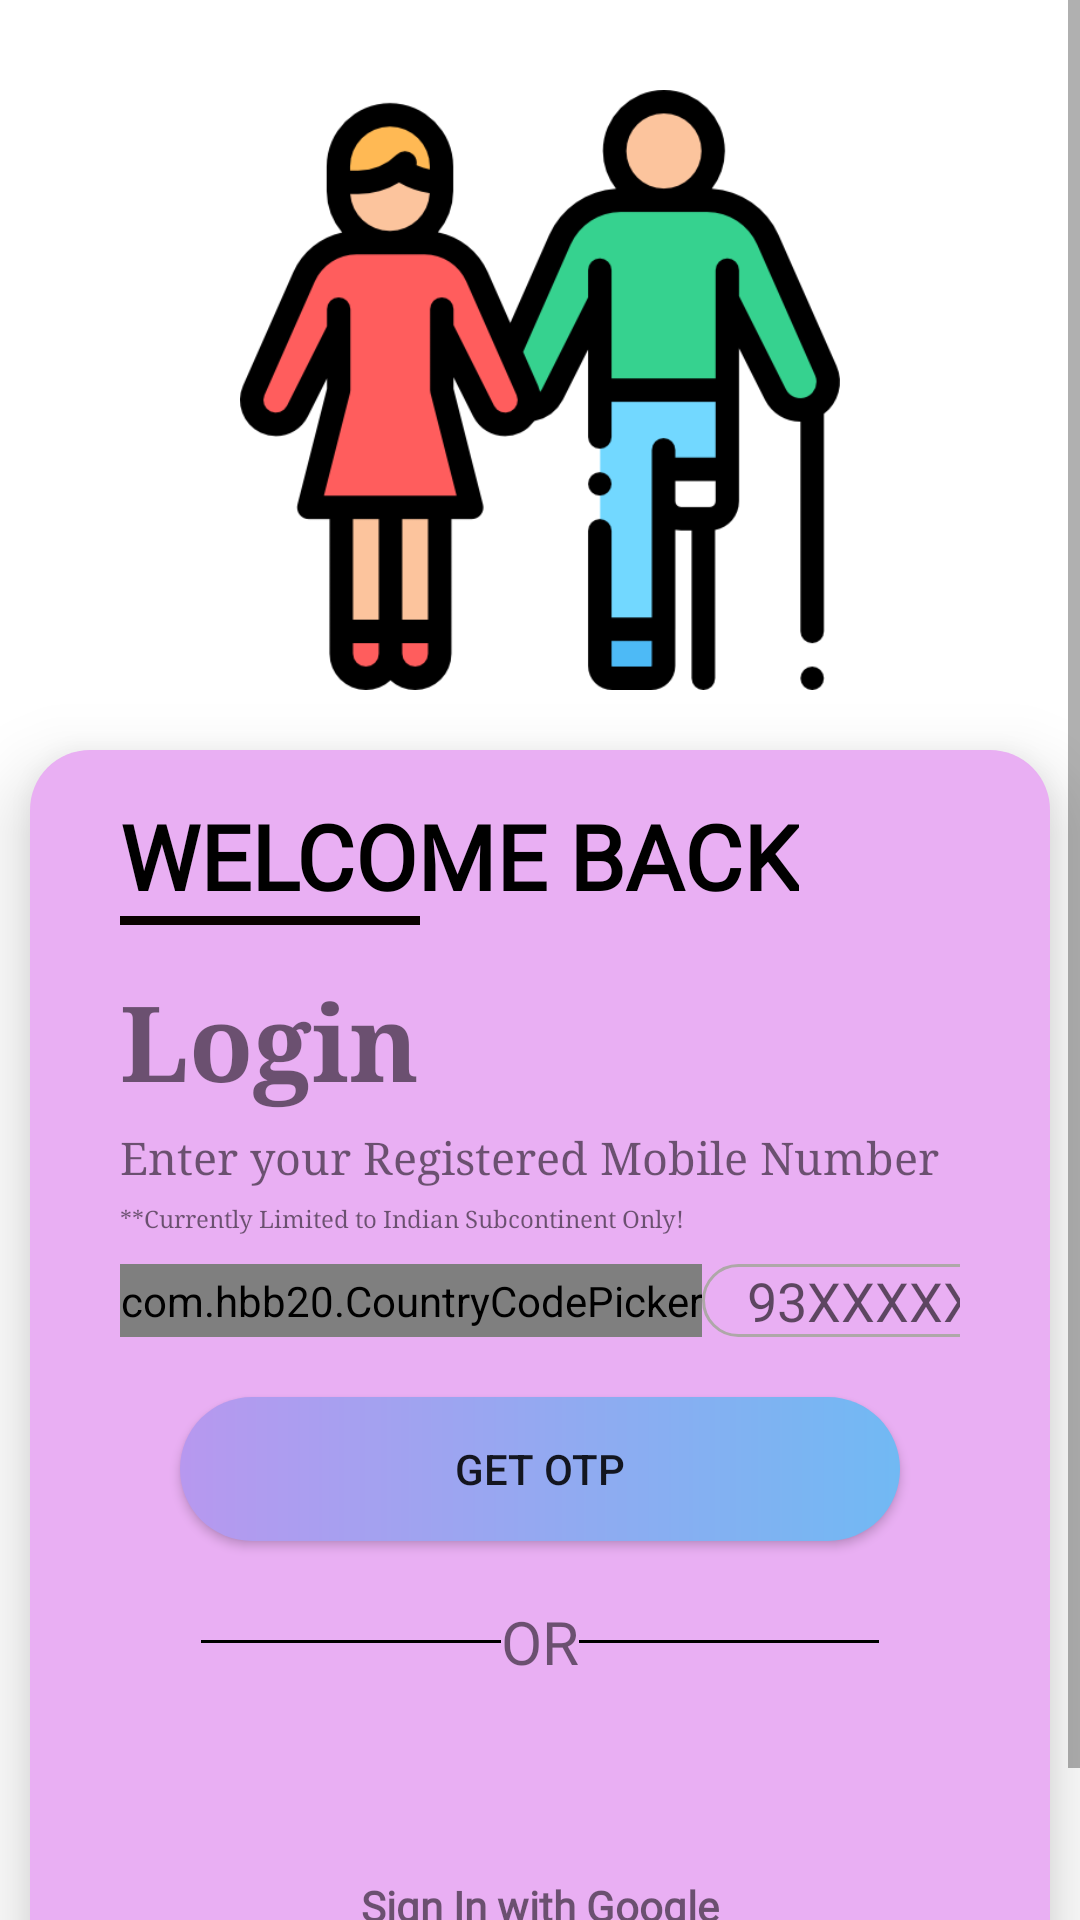

Produce the Android XML layout that renders to this screen, including the resource entries it uses.
<!-- AndroidManifest.xml: application theme Theme.HelpU -->
<!-- res/layout/activity_login.xml -->
<?xml version="1.0" encoding="utf-8"?>
<LinearLayout xmlns:android="http://schemas.android.com/apk/res/android"
    xmlns:app="http://schemas.android.com/apk/res-auto"
    xmlns:tools="http://schemas.android.com/tools"
    android:layout_width="match_parent"
    android:layout_height="match_parent"
    tools:context=".LoginActivity"
    android:orientation="vertical">

    <ScrollView
        android:layout_width="match_parent"
        android:layout_height="match_parent">
     <LinearLayout
    android:layout_width="match_parent"
    android:layout_height="match_parent"
    android:orientation="vertical">
    <ImageView
        android:layout_width="200dp"
        android:layout_height="200dp"
        android:layout_marginTop="30dp"
        android:src="@drawable/couple"
        android:layout_gravity="center"/>

         <LinearLayout
             android:layout_width="match_parent"
             android:layout_height="match_parent"
             android:layout_marginStart="10dp"
             android:layout_marginTop="20dp"
             android:layout_marginEnd="10dp"
             android:background="@drawable/login_background"
             android:elevation="15dp"
             android:orientation="vertical"
             app:cardCornerRadius="25dp">

             <LinearLayout
                 android:layout_width="match_parent"
                 android:layout_height="match_parent"
                 android:layout_marginTop="15dp"
                 android:orientation="vertical">

                 <TextView
                     android:layout_width="wrap_content"
                     android:layout_height="wrap_content"
                     android:fontFamily="@font/poppins"
                     android:text="WELCOME BACK"
                     android:textColor="@color/black"
                     android:textSize="30sp"
                     android:textStyle="bold" />

                 <View
                     android:id="@+id/view"
                     android:layout_width="100dp"
                     android:layout_height="3dp"
                     android:background="#0B0000" />
             </LinearLayout>

             <LinearLayout
                 android:layout_width="match_parent"
                 android:layout_height="match_parent"
                 android:layout_marginTop="15dp"
                 android:orientation="vertical">

                 <TextView
                     android:layout_width="wrap_content"
                     android:layout_height="wrap_content"
                     android:fontFamily="serif"
                     android:text="Login"
                     android:textSize="35dp"
                     android:textStyle="bold" />

                 <TextView
                     android:layout_width="wrap_content"
                     android:layout_height="wrap_content"
                     android:layout_marginTop="5dp"
                     android:fontFamily="serif"
                     android:text="Enter your Registered Mobile Number"
                     android:textSize="15sp" />

                 <TextView
                     android:layout_width="wrap_content"
                     android:layout_height="wrap_content"
                     android:layout_marginTop="5dp"
                     android:fontFamily="serif"
                     android:text="**Currently Limited to Indian Subcontinent Only!"
                     android:textSize="8sp" />

                 <LinearLayout
                     android:layout_width="match_parent"
                     android:layout_height="match_parent"
                     android:layout_marginTop="10dp"
                     android:orientation="horizontal">

                     <com.hbb20.CountryCodePicker
                         android:layout_width="wrap_content"
                         android:layout_height="match_parent"
                         android:background="@drawable/otp_block"
                         app:ccp_flagBorderColor="@color/black"
                         app:ccp_showNameCode="false"
                         app:ccp_showPhoneCode="true" />


                     <EditText
                         android:id="@+id/mobileNumber"
                         android:layout_width="210dp"
                         android:layout_height="match_parent"
                         android:background="@drawable/otp_block"
                         android:hint="93XXXXXX91"
                         android:inputType="number"
                         android:maxLength="10"
                         android:paddingLeft="15dp" />

                 </LinearLayout>

                 <FrameLayout
                     android:layout_width="match_parent"
                     android:layout_height="match_parent">

                     <Button
                         android:id="@+id/GetOtpBtn"
                         android:layout_width="match_parent"
                         android:layout_height="wrap_content"
                         android:layout_margin="20dp"
                         android:background="@drawable/circular_background"
                         android:text="Get OTP" />

                     <ProgressBar
                         android:id="@+id/mobileProgressBar"
                         android:layout_width="wrap_content"
                         android:layout_height="wrap_content"
                         android:layout_gravity="center"
                         android:visibility="invisible" />

                 </FrameLayout>

             </LinearLayout>


             <LinearLayout
                 android:layout_width="wrap_content"
                 android:layout_height="match_parent"
                 android:layout_gravity="center"
                 android:orientation="horizontal">

                 <View
                     android:layout_width="100dp"
                     android:layout_height="1dp"
                     android:layout_marginTop="13dp"
                     android:background="@color/black" />

                 <TextView
                     android:layout_width="wrap_content"
                     android:layout_height="wrap_content"
                     android:fontFamily="@font/poppins"
                     android:text="OR"
                     android:textSize="20dp" />

                 <View
                     android:layout_width="100dp"
                     android:layout_height="1dp"
                     android:layout_marginTop="13dp"
                     android:background="@color/black" />

             </LinearLayout>

             <LinearLayout
                 android:id="@+id/gSignIn"
                 android:layout_width="wrap_content"
                 android:layout_height="match_parent"
                 android:layout_gravity="center"
                 android:orientation="vertical">

                 <Button
                     android:id="@+id/googleSignInBtn"
                     android:layout_width="50dp"
                     android:layout_height="50dp"
                     android:layout_gravity="center"
                     android:layout_marginTop="10dp"
                     android:background="@drawable/google" />

                 <TextView
                     android:layout_width="wrap_content"
                     android:layout_height="wrap_content"
                     android:layout_gravity="center"
                     android:layout_marginTop="5dp"
                     android:fontFamily="@font/poppins"
                     android:text="Sign In with Google"
                     android:textStyle="bold" />

             </LinearLayout>

             <LinearLayout
                 android:layout_width="wrap_content"
                 android:layout_height="match_parent"
                 android:layout_gravity="center"
                 android:layout_marginVertical="15dp"
                 android:orientation="horizontal">

                 <TextView
                     android:layout_width="wrap_content"
                     android:layout_height="wrap_content"
                     android:layout_gravity="center"
                     android:fontFamily="@font/poppins"
                     android:text="Don't have an account?"
                     android:textSize="15sp" />


                 <TextView
                     android:id="@+id/SignUpTv"
                     android:layout_width="wrap_content"
                     android:layout_height="match_parent"
                     android:layout_gravity="center"
                     android:text=" Sign Up Here"
                     android:textColor="#0F0C13"
                     android:textSize="15sp" />


             </LinearLayout>


         </LinearLayout>


     </LinearLayout>

    </ScrollView>

</LinearLayout>
<!-- resources referenced by this layout -->
<resources>
  <color name="black">#FF000000</color>
  <!-- drawable circular_background (drawable) -->
  <?xml version="1.0" encoding="utf-8"?>
  <shape xmlns:android="http://schemas.android.com/apk/res/android"
      android:shape="rectangle">
      <solid
          android:color="#97C4E8"/>
      <corners
          android:radius="50dp"/>
      <gradient
          android:endColor="#71B9F3"
          android:startColor="#B798EF"/>
  
  
  </shape>
  <!-- drawable couple: png bitmap (drawable, 29038 bytes) -->
  <!-- drawable login_background (drawable) -->
  <?xml version="1.0" encoding="utf-8"?>
  <shape xmlns:android="http://schemas.android.com/apk/res/android"
      android:shape="rectangle">
      <solid
           android:color="#E9AFF3"/>
      <corners
          android:topRightRadius="20dp"
          android:topLeftRadius="20dp" />
      <padding
          android:left="30dp"
          android:right="30dp"/>
  
  </shape>
  <!-- drawable otp_block (drawable) -->
  <?xml version="1.0" encoding="utf-8"?>
  <shape xmlns:android="http://schemas.android.com/apk/res/android"
      android:shape="rectangle">
      <stroke
          android:color="#AEA8A8"
          android:width="1dp"/>
      <corners
          android:radius="20dp"/>
  
  
  
  </shape>
  <style name="Theme.HelpU" parent="Theme.MaterialComponents.Light.NoActionBar">
          
          <item name="colorPrimary">@color/purple_500</item>
          <item name="colorPrimaryVariant">@color/purple_700</item>
          <item name="colorOnPrimary">@color/white</item>
          
          <item name="colorSecondary">@color/teal_200</item>
          <item name="colorSecondaryVariant">@color/teal_700</item>
          <item name="colorOnSecondary">@color/black</item>
          
          <item name="android:statusBarColor" tools:targetApi="l">?attr/colorPrimaryVariant</item>
          
          <item name="android:forceDarkAllowed" tools:targetApi="q">false</item>
      </style>
  <color name="purple_500">#FF6200EE</color>
  <color name="purple_700">#FF3700B3</color>
  <color name="white">#FFFFFFFF</color>
  <color name="teal_200">#FF03DAC5</color>
  <color name="teal_700">#FF018786</color>
</resources>
